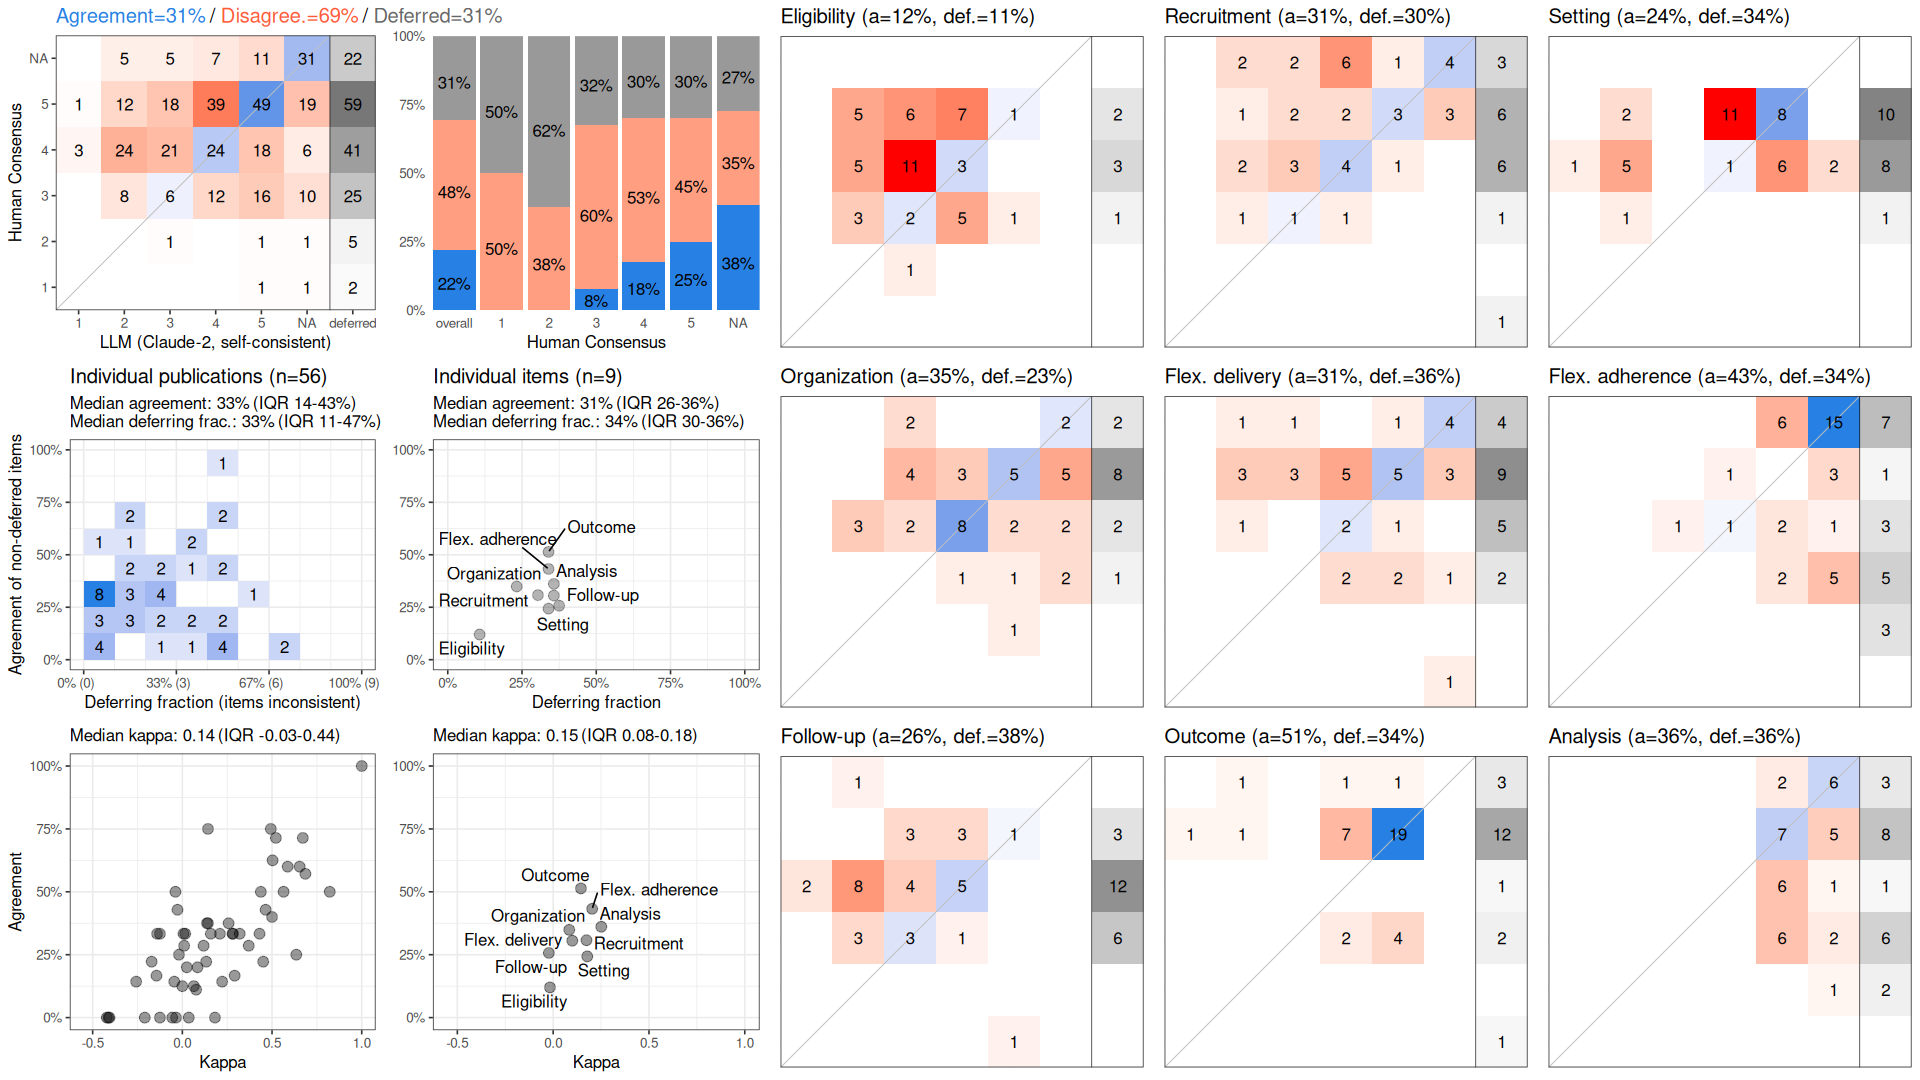

The table this chart was drawn from, first rows:
, cohen_kappa_w, cohen_kappa_w_ci_low, cohen_kappa_w_ci_high, agreement, agreement_ci_low, agreement_ci_high, deferring_fraction, deferring_fraction_ci_low, deferring_fraction_ci_high
combined, 0.1864, 0.08957, 0.2782, 0.3143, 0.2628, 0.3684, 0.3056, 0.25, 0.363
Eligibility, -0.01664, NA, NA, 0.12, NA, NA, 0.1071, NA, NA
Recruitment, 0.174, NA, NA, 0.3077, NA, NA, 0.3036, NA, NA
Setting, 0.178, NA, NA, 0.2432, NA, NA, 0.3393, NA, NA
Organization, 0.08407, NA, NA, 0.3488, NA, NA, 0.2321, NA, NA
Flex. delivery, 0.09981, NA, NA, 0.3056, NA, NA, 0.3571, NA, NA
Flex. adherence, 0.2036, NA, NA, 0.4324, NA, NA, 0.3393, NA, NA
Follow-up, -0.02238, NA, NA, 0.2571, NA, NA, 0.375, NA, NA
Outcome, 0.145, NA, NA, 0.5135, NA, NA, 0.3393, NA, NA
Analysis, 0.2513, NA, NA, 0.3611, NA, NA, 0.3571, NA, NA
